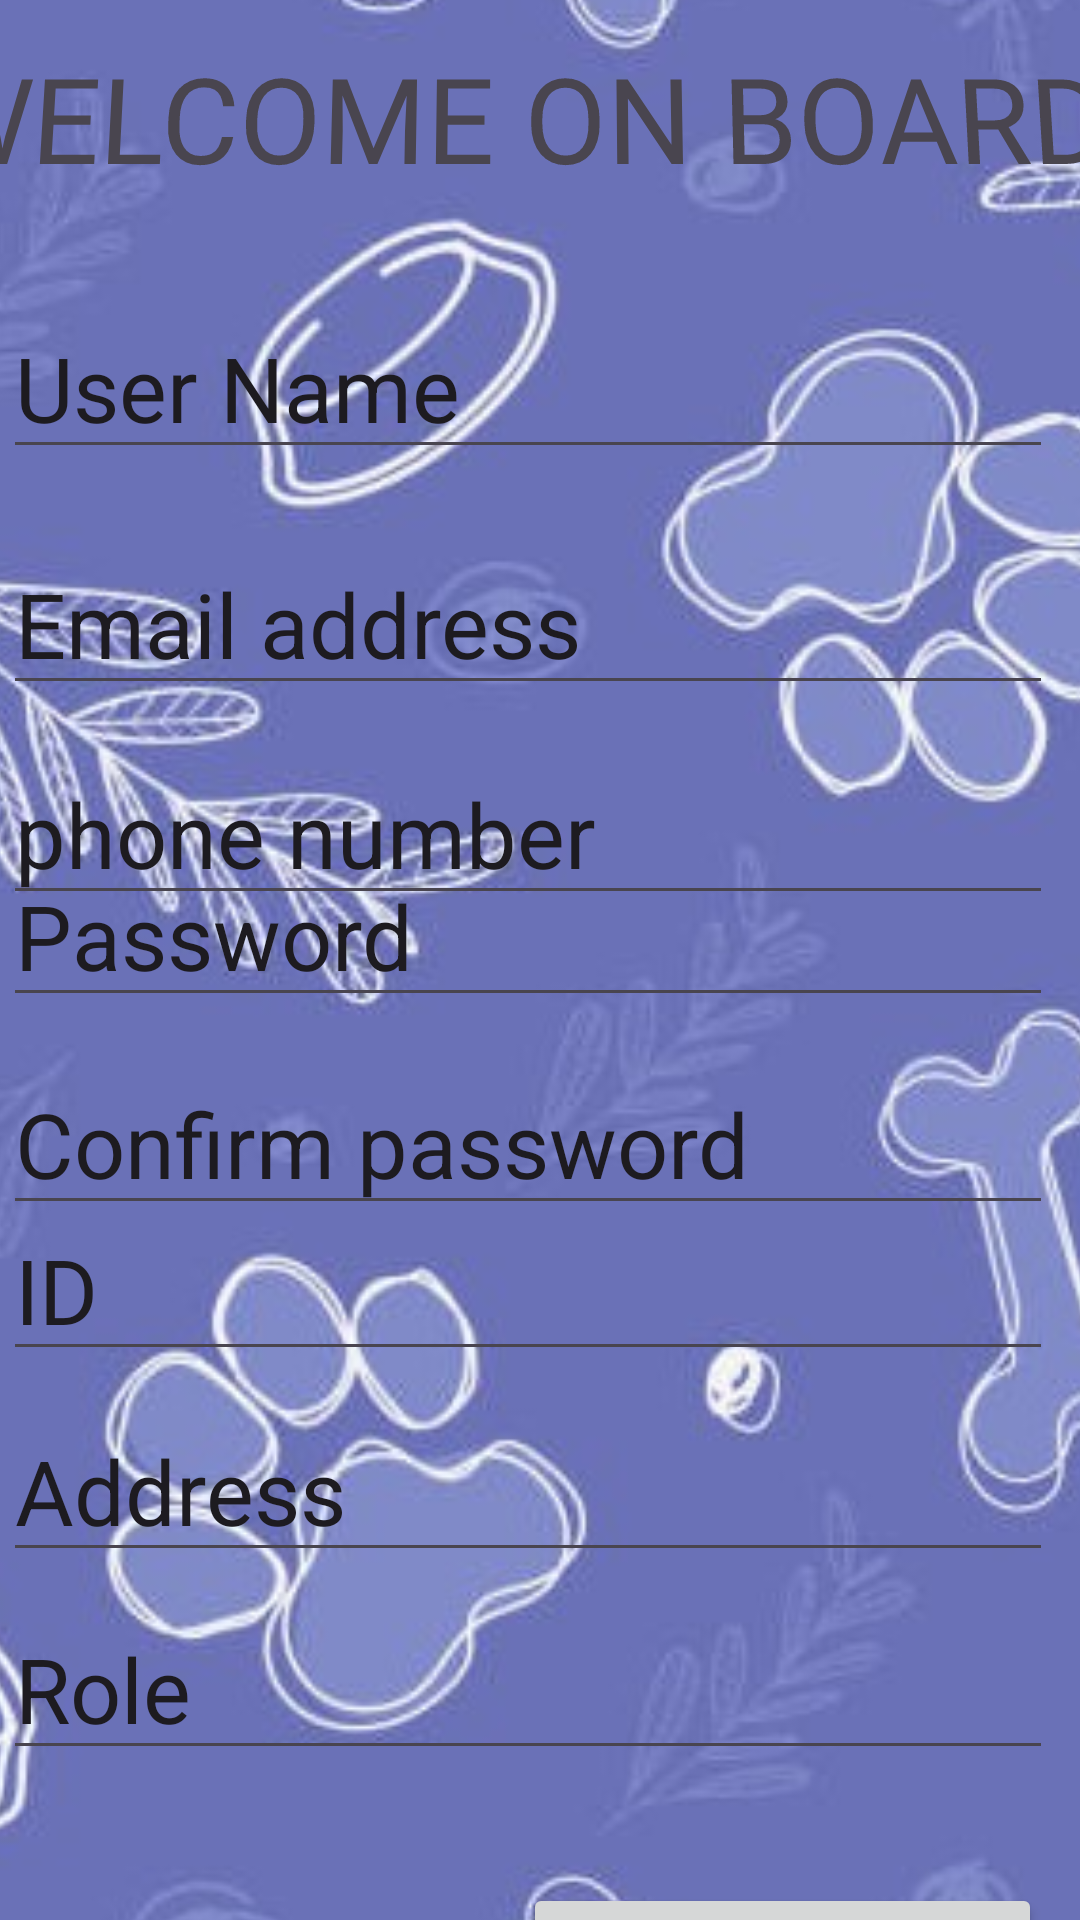

This screen was rendered from an Android layout file. Write that file and the resources it references.
<!-- AndroidManifest.xml: application theme Theme.VETMNGSYS -->
<!-- res/layout/activity_main2.xml -->
<?xml version="1.0" encoding="utf-8"?>
<androidx.constraintlayout.widget.ConstraintLayout xmlns:android="http://schemas.android.com/apk/res/android"
    xmlns:app="http://schemas.android.com/apk/res-auto"
    xmlns:tools="http://schemas.android.com/tools"
    android:layout_width="match_parent"
    android:layout_height="match_parent"
    tools:context=".MainActivity2">

    <ImageView
        android:id="@+id/imageView3"
        android:layout_width="616dp"
        android:layout_height="776dp"
        app:layout_constraintBottom_toBottomOf="parent"
        app:layout_constraintEnd_toEndOf="parent"
        app:layout_constraintHorizontal_bias="0.505"
        app:layout_constraintStart_toStartOf="parent"
        app:layout_constraintTop_toTopOf="parent"
        app:srcCompat="@drawable/pettttttt" />

    <TextView
        android:id="@+id/textView4"
        android:layout_width="411dp"
        android:layout_height="73dp"
        android:rotationX="4"
        android:text="WELCOME ON BOARD!"
        android:textSize="40dp"
        app:layout_constraintBottom_toBottomOf="parent"
        app:layout_constraintEnd_toEndOf="parent"
        app:layout_constraintStart_toStartOf="parent"
        app:layout_constraintTop_toTopOf="parent"
        app:layout_constraintVertical_bias="0.022" />

    <EditText
        android:id="@+id/editTextText3"
        android:layout_width="wrap_content"
        android:layout_height="wrap_content"
        android:ems="10"
        android:inputType="text"
        android:text="User Name"
        android:textSize="30dp"
        app:layout_constraintBottom_toTopOf="@+id/editTextText4"
        app:layout_constraintEnd_toEndOf="parent"
        app:layout_constraintHorizontal_bias="0.092"
        app:layout_constraintStart_toStartOf="parent"
        app:layout_constraintTop_toBottomOf="@+id/textView4"
        app:layout_constraintVertical_bias="0.392" />

    <EditText
        android:id="@+id/editTextText4"
        android:layout_width="wrap_content"
        android:layout_height="wrap_content"
        android:ems="10"
        android:inputType="text"
        android:text="Email address"
        android:textSize="30dp"
        app:layout_constraintBottom_toTopOf="@+id/editTextText5"
        app:layout_constraintEnd_toEndOf="parent"
        app:layout_constraintHorizontal_bias="0.092"
        app:layout_constraintStart_toStartOf="parent"
        app:layout_constraintTop_toBottomOf="@+id/textView4"
        app:layout_constraintVertical_bias="0.879" />

    <EditText
        android:id="@+id/editTextText5"
        android:layout_width="wrap_content"
        android:layout_height="wrap_content"
        android:ems="10"
        android:inputType="text"
        android:text="phone number"
        android:textSize="30dp"
        app:layout_constraintBottom_toBottomOf="@+id/imageView3"
        app:layout_constraintEnd_toEndOf="parent"
        app:layout_constraintHorizontal_bias="0.092"
        app:layout_constraintStart_toStartOf="parent"
        app:layout_constraintTop_toBottomOf="@+id/textView4"
        app:layout_constraintVertical_bias="0.287" />

    <EditText
        android:id="@+id/editTextText6"
        android:layout_width="wrap_content"
        android:layout_height="wrap_content"
        android:ems="10"
        android:inputType="text"
        android:text="Password"
        android:textSize="30dp"
        app:layout_constraintBottom_toBottomOf="parent"
        app:layout_constraintEnd_toEndOf="parent"
        app:layout_constraintHorizontal_bias="0.092"
        app:layout_constraintStart_toStartOf="parent"
        app:layout_constraintTop_toBottomOf="@+id/textView4"
        app:layout_constraintVertical_bias="0.395" />

    <EditText
        android:id="@+id/editTextText7"
        android:layout_width="wrap_content"
        android:layout_height="wrap_content"
        android:ems="10"
        android:inputType="text"
        android:text="Confirm password"
        android:textSize="30dp"
        app:layout_constraintBottom_toBottomOf="parent"
        app:layout_constraintEnd_toEndOf="parent"
        app:layout_constraintHorizontal_bias="0.092"
        app:layout_constraintStart_toStartOf="parent"
        app:layout_constraintTop_toBottomOf="@+id/textView4"
        app:layout_constraintVertical_bias="0.534" />

    <Button
        android:id="@+id/button3"
        android:layout_width="173dp"
        android:layout_height="58dp"
        android:text="Sign Up"
        android:textSize="30dp"
        app:layout_constraintBottom_toBottomOf="@+id/imageView3"
        app:layout_constraintEnd_toEndOf="parent"
        app:layout_constraintHorizontal_bias="0.932"
        app:layout_constraintStart_toStartOf="parent"
        app:layout_constraintTop_toBottomOf="@+id/editTextText7"
        app:layout_constraintVertical_bias="0.907" />

    <EditText
        android:id="@+id/editTextText8"
        android:layout_width="wrap_content"
        android:layout_height="wrap_content"
        android:ems="10"
        android:inputType="text"
        android:text="ID"
        android:textSize="30dp"
        app:layout_constraintBottom_toBottomOf="parent"
        app:layout_constraintEnd_toEndOf="parent"
        app:layout_constraintHorizontal_bias="0.092"
        app:layout_constraintStart_toStartOf="parent"
        app:layout_constraintTop_toTopOf="parent"
        app:layout_constraintVertical_bias="0.686" />

    <EditText
        android:id="@+id/editTextText9"
        android:layout_width="wrap_content"
        android:layout_height="wrap_content"
        android:ems="10"
        android:inputType="text"
        android:text="Address"
        android:textSize="30dp"
        app:layout_constraintBottom_toBottomOf="parent"
        app:layout_constraintEnd_toEndOf="parent"
        app:layout_constraintHorizontal_bias="0.092"
        app:layout_constraintStart_toStartOf="parent"
        app:layout_constraintTop_toTopOf="parent"
        app:layout_constraintVertical_bias="0.801" />

    <EditText
        android:id="@+id/editTextText10"
        android:layout_width="wrap_content"
        android:layout_height="wrap_content"
        android:ems="10"
        android:inputType="text"
        android:text="Role"
        android:textSize="30dp"
        app:layout_constraintBottom_toBottomOf="parent"
        app:layout_constraintEnd_toEndOf="parent"
        app:layout_constraintHorizontal_bias="0.092"
        app:layout_constraintStart_toStartOf="parent"
        app:layout_constraintTop_toTopOf="parent"
        app:layout_constraintVertical_bias="0.914" />

</androidx.constraintlayout.widget.ConstraintLayout>
<!-- resources referenced by this layout -->
<resources>
  <!-- drawable pettttttt: jpg bitmap (drawable, 51561 bytes) -->
  <style name="Theme.VETMNGSYS" parent="Base.Theme.VETMNGSYS" />
  <style name="Base.Theme.VETMNGSYS" parent="Theme.Material3.DayNight.NoActionBar">
          
          
      </style>
</resources>
